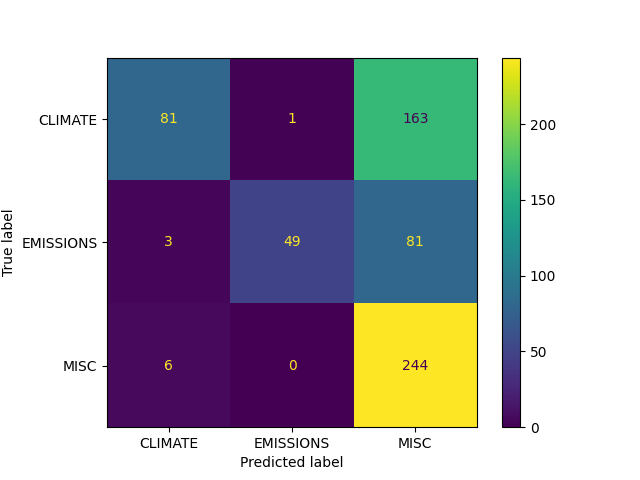

The data file committed next to this chart (first rows):
Test, Predict
CLIMATE, CLIMATE
CLIMATE, CLIMATE
CLIMATE, MISC
CLIMATE, MISC
CLIMATE, MISC
CLIMATE, MISC
CLIMATE, MISC
CLIMATE, CLIMATE
CLIMATE, MISC
CLIMATE, CLIMATE
CLIMATE, MISC
CLIMATE, CLIMATE
CLIMATE, MISC
CLIMATE, MISC
CLIMATE, CLIMATE
CLIMATE, MISC
EMISSIONS, MISC
CLIMATE, CLIMATE
CLIMATE, MISC
CLIMATE, MISC
CLIMATE, MISC
CLIMATE, MISC
EMISSIONS, MISC
CLIMATE, MISC
CLIMATE, MISC
CLIMATE, MISC
CLIMATE, MISC
CLIMATE, MISC
CLIMATE, MISC
CLIMATE, MISC
CLIMATE, MISC
EMISSIONS, EMISSIONS
CLIMATE, MISC
CLIMATE, MISC
CLIMATE, MISC
CLIMATE, MISC
EMISSIONS, MISC
CLIMATE, MISC
CLIMATE, MISC
CLIMATE, MISC
CLIMATE, CLIMATE
CLIMATE, MISC
CLIMATE, MISC
CLIMATE, MISC
CLIMATE, MISC
CLIMATE, CLIMATE
CLIMATE, MISC
CLIMATE, MISC
CLIMATE, CLIMATE
CLIMATE, CLIMATE
CLIMATE, CLIMATE
EMISSIONS, EMISSIONS
EMISSIONS, EMISSIONS
EMISSIONS, MISC
CLIMATE, CLIMATE
EMISSIONS, EMISSIONS
CLIMATE, MISC
EMISSIONS, MISC
CLIMATE, MISC
CLIMATE, MISC
... 568 more rows
